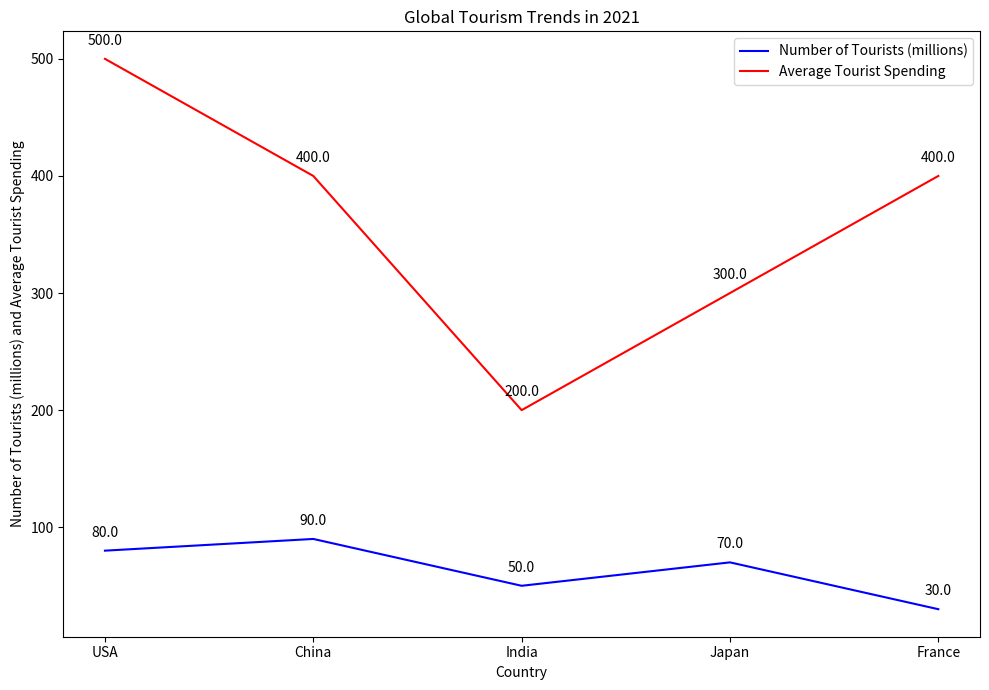

This figure's Python source: (Note: this script raises an exception after producing the figure.)

import matplotlib.pyplot as plt
import numpy as np

#Create figure before plotting
fig = plt.figure(figsize=(10,7))
ax = fig.add_subplot()

#Plotting data 
country = ['USA','China','India','Japan','France']
num_tourists = [80,90,50,70,30]
avg_spending = [500,400,200,300,400]
ax.plot(country, num_tourists, color='blue', label='Number of Tourists (millions)')
ax.plot(country, avg_spending, color='red', label='Average Tourist Spending')

#Labeling the value of each data point
for x,y in zip(country, num_tourists):
    label = "{:.1f}".format(y)
    ax.annotate(label, (x,y), textcoords="offset points", xytext=(0,10), ha='center')
for x,y in zip(country, avg_spending):
    label = "{:.1f}".format(y)
    ax.annotate(label, (x,y), textcoords="offset points", xytext=(0,10), ha='center')

#Rendering
plt.xticks(country)
plt.title('Global Tourism Trends in 2021')
plt.xlabel('Country')
plt.ylabel('Number of Tourists (millions) and Average Tourist Spending')
plt.legend(loc = 'best')
plt.tight_layout()
plt.savefig('line chart/png/546.png')
plt.clf()
